Image classification data set "Dataset" (Soumayan-pal01/Waste-Classification on GitHub). Class labels (2): organic waste, recyclable waste.

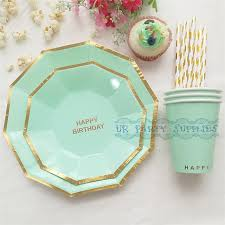
Label: recyclable waste

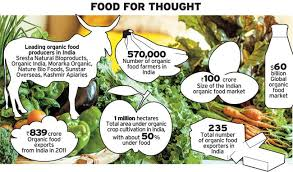
Label: organic waste

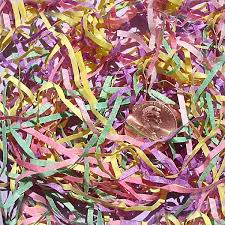
Label: recyclable waste

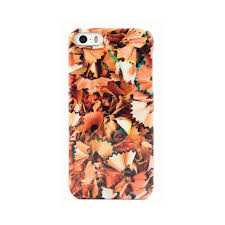
Label: organic waste

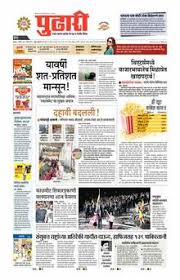
Label: recyclable waste

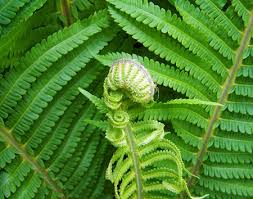
Label: organic waste
